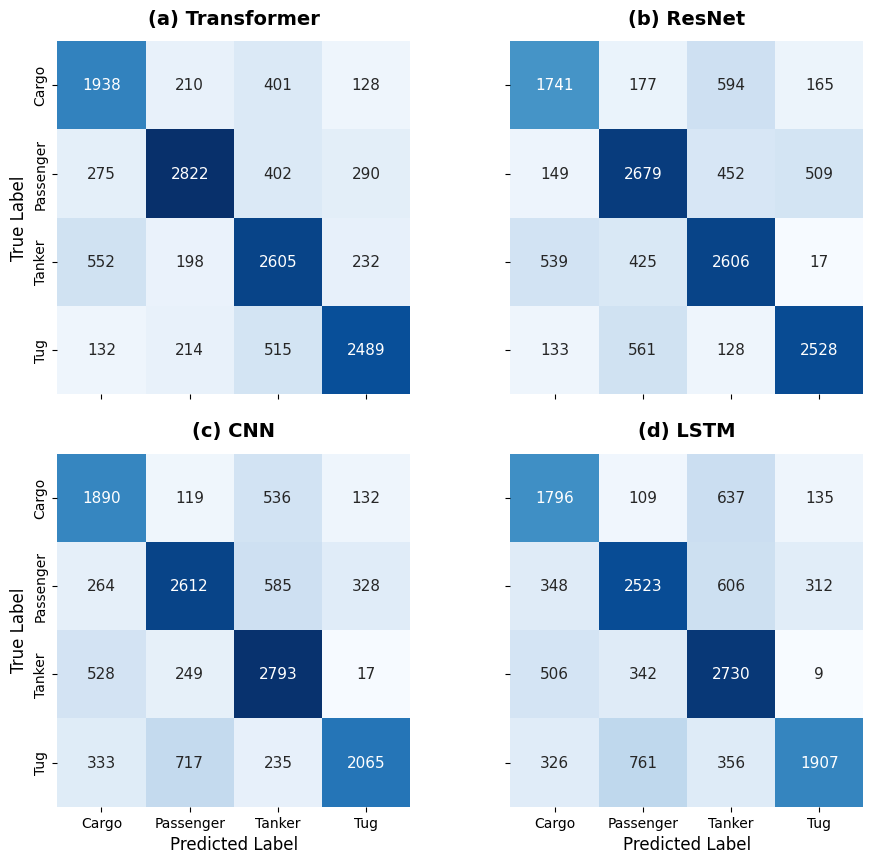

Write Python code to recreate this figure.
import matplotlib.pyplot as plt
import seaborn as sns
import numpy as np

# 1. 准备数据 (基于 2026-04 实验结果)
# 类别顺序: Cargo, Passenger, Tanker, Tug
data = {
    'Transformer': [[1938, 210, 401, 128], [275, 2822, 402, 290], [552, 198, 2605, 232], [132, 214, 515, 2489]],
    'ResNet': [[1741, 177, 594, 165], [149, 2679, 452, 509], [539, 425, 2606, 17], [133, 561, 128, 2528]],
    'CNN': [[1890, 119, 536, 132], [264, 2612, 585, 328], [528, 249, 2793, 17], [333, 717, 235, 2065]],
    'LSTM': [[1796, 109, 637, 135], [348, 2523, 606, 312], [506, 342, 2730, 9], [326, 761, 356, 1907]]
}

labels = ['Cargo', 'Passenger', 'Tanker', 'Tug']
models = list(data.keys())

# 2. 设置全局绘图参数 (学术顶刊风格)
plt.rcParams['font.family'] = 'serif'
plt.rcParams['font.serif'] = ['Times New Roman']
plt.rcParams['axes.unicode_minus'] = False

# 计算全局最大值以统一颜色标尺
all_values = [val for matrix in data.values() for row in matrix for val in row]
v_max = max(all_values)

# 3. 创建 2x2 子图布局
fig, axes = plt.subplots(2, 2, figsize=(10, 9), sharex=True, sharey=True)

for i, model_name in enumerate(models):
    ax = axes.flat[i]
    sns.heatmap(data[model_name], 
                annot=True, 
                fmt='d', 
                cmap='Blues',
                vmin=0, 
                vmax=v_max,  # 核心：统一颜色映射范围
                cbar=False,  # 只在右上角子图保留颜色条，减少冗余
                square=True, 
                xticklabels=labels, 
                yticklabels=labels,
                ax=ax,
                annot_kws={"size": 11},
                cbar_kws={'label': 'Count' if i == 1 else ''})
    
    ax.set_title(f'({chr(97+i)}) {model_name}', fontsize=14, pad=12, fontweight='bold')
    
    # 移除中间子图的冗余标签
    if i >= 2: ax.set_xlabel('Predicted Label', fontsize=12)
    if i % 2 == 0: ax.set_ylabel('True Label', fontsize=12)

# 4. 极致紧凑化处理
plt.tight_layout(pad=2.0)

# 5. 导出高分辨率 PDF (矢量图，适合打印)
plt.savefig('vessel_confusion_matrix_comparison.png', bbox_inches='tight', dpi=600)
plt.show()

print("优化后的混淆矩阵已保存为 vessel_confusion_matrix_comparison.png")
